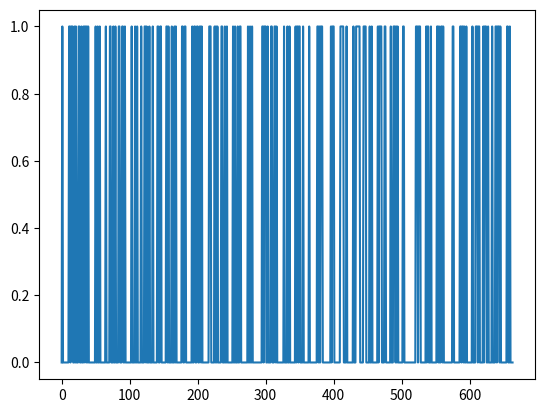

This chart was generated by the following Python code:
import numpy as np
data = "bf e4 6b 9b 4a ff db 7f be 76 f3 9b fe f6 fb cb bd f9 9f cb dd 7f 99 ff 66 65 ff 8f ab e7 6f f6 ec ff db 7f fe 46 f3 97 fe f6 ff 49 ef f7 ff 28 ff f4 7f c1 ef fb 81 f0 fb 7f a1 e7 f7 15 fc ff ff 88 ff 4e ff 2c bf fe 7f c9 6f f7 89 f4 6f bc 8b fe 6f "

data = data.split()
print(len(data))
data = ~np.array([int(a, 16) for a in data], dtype=np.uint8)
array = np.unpackbits(data)
array

import matplotlib.pyplot as plt


plt.plot(array)
plt.show()